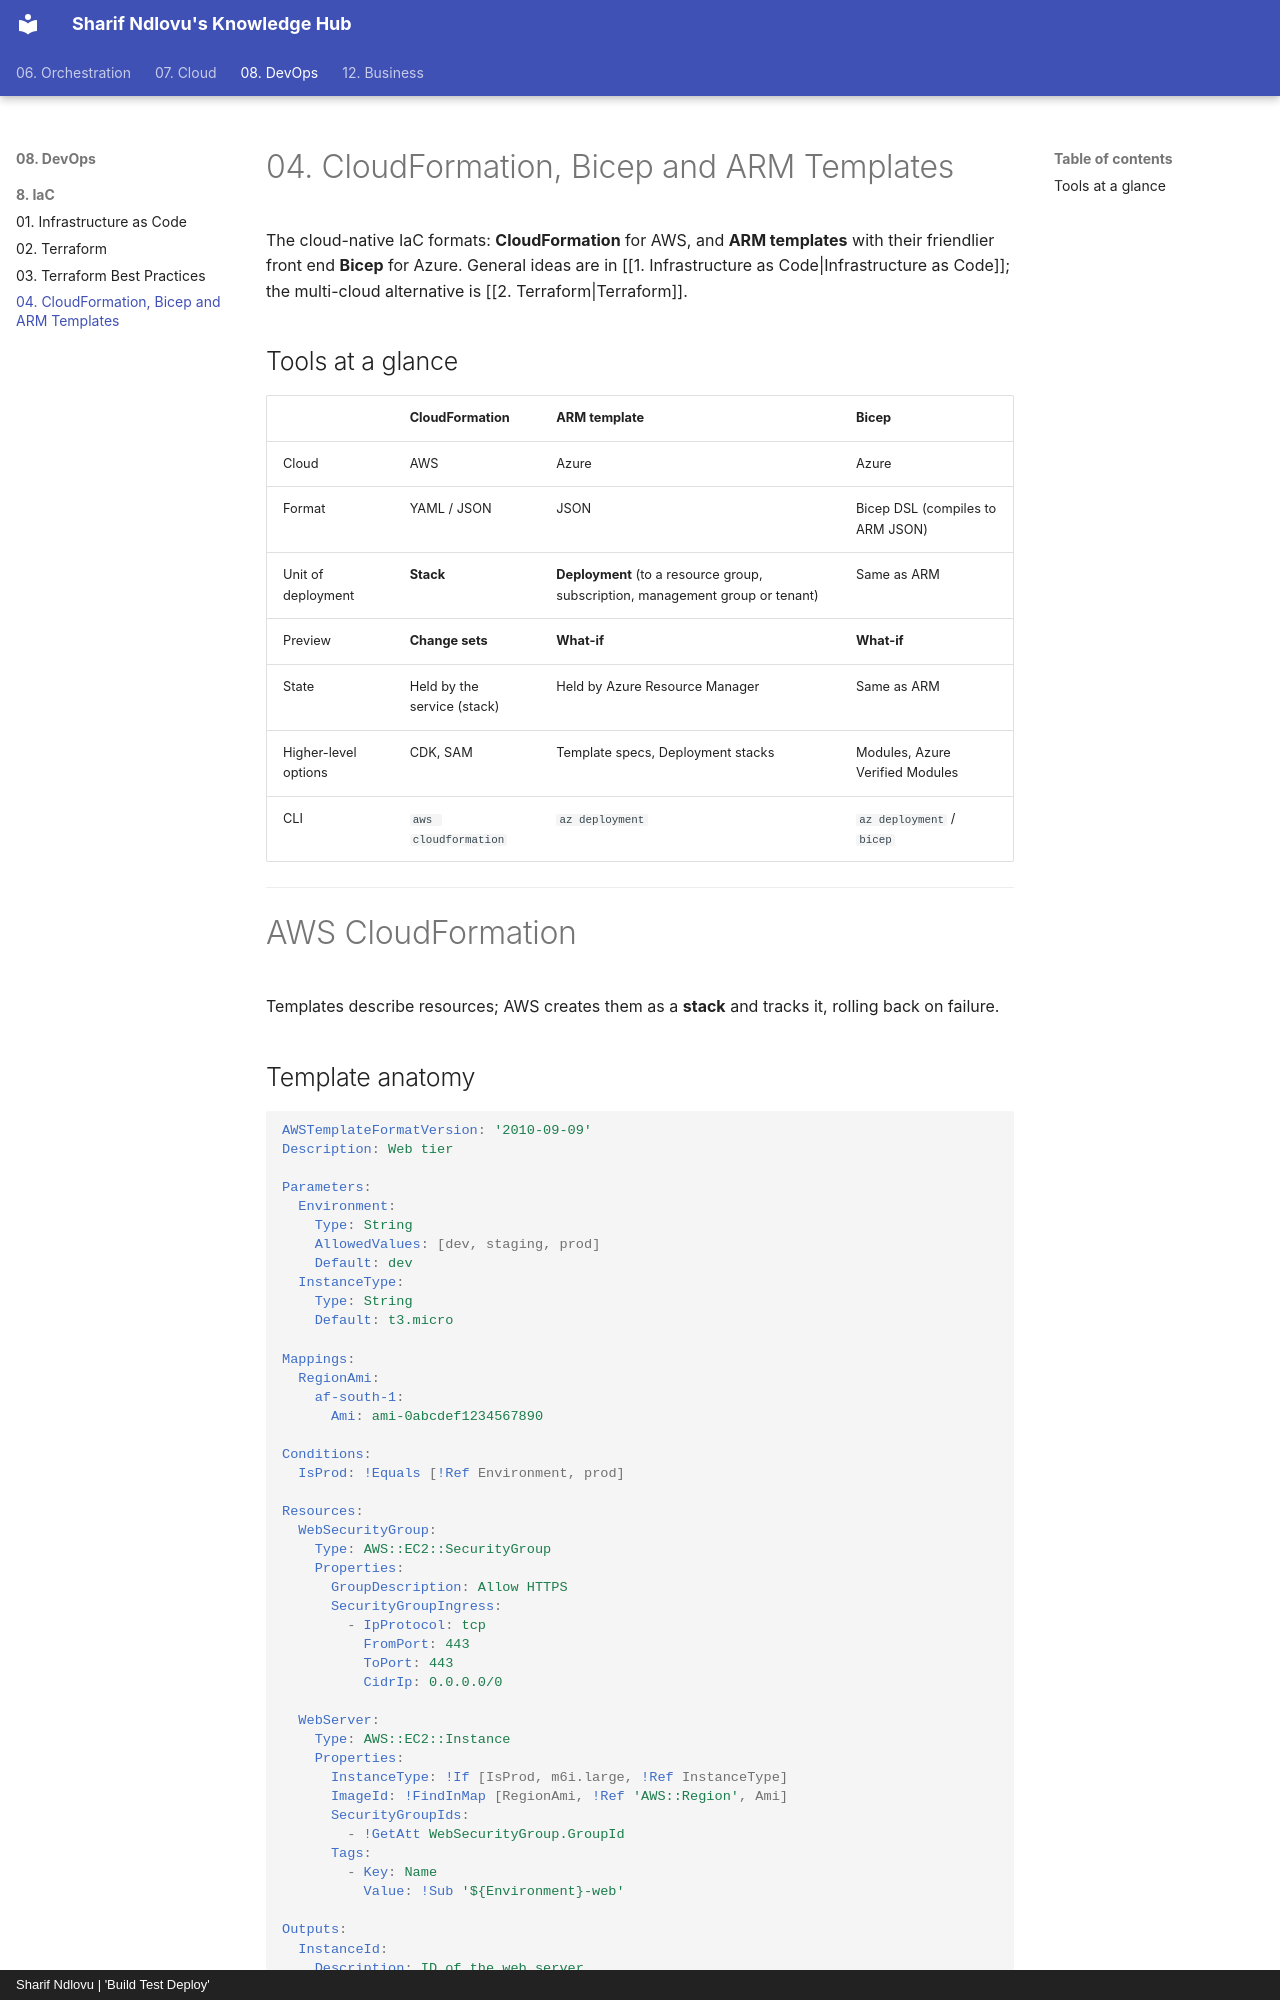

repository: sharifndlovu123/knowledge_base_map · page: 08. DevOps/8. IaC/4. CloudFormation, Bicep and ARM Templates.html · generator: mkdocs · copyright: Sharif Ndlovu | 'Build Test Deploy'

# 04. CloudFormation, Bicep and ARM Templates

The cloud-native IaC formats: **CloudFormation** for AWS, and **ARM templates** with their friendlier front end **Bicep** for Azure. General ideas are in [[1. Infrastructure as Code|Infrastructure as Code]]; the multi-cloud alternative is [[2. Terraform|Terraform]].

## Tools at a glance

| | CloudFormation | ARM template | Bicep |
| - | -------------- | ------------ | ----- |
| Cloud | AWS | Azure | Azure |
| Format | YAML / JSON | JSON | Bicep DSL (compiles to ARM JSON) |
| Unit of deployment | **Stack** | **Deployment** (to a resource group, subscription, management group or tenant) | Same as ARM |
| Preview | **Change sets** | **What-if** | **What-if** |
| State | Held by the service (stack) | Held by Azure Resource Manager | Same as ARM |
| Higher-level options | CDK, SAM | Template specs, Deployment stacks | Modules, Azure Verified Modules |
| CLI | `aws cloudformation` | `az deployment` | `az deployment` / `bicep` |

---

# AWS CloudFormation

Templates describe resources; AWS creates them as a **stack** and tracks it, rolling back on failure.
